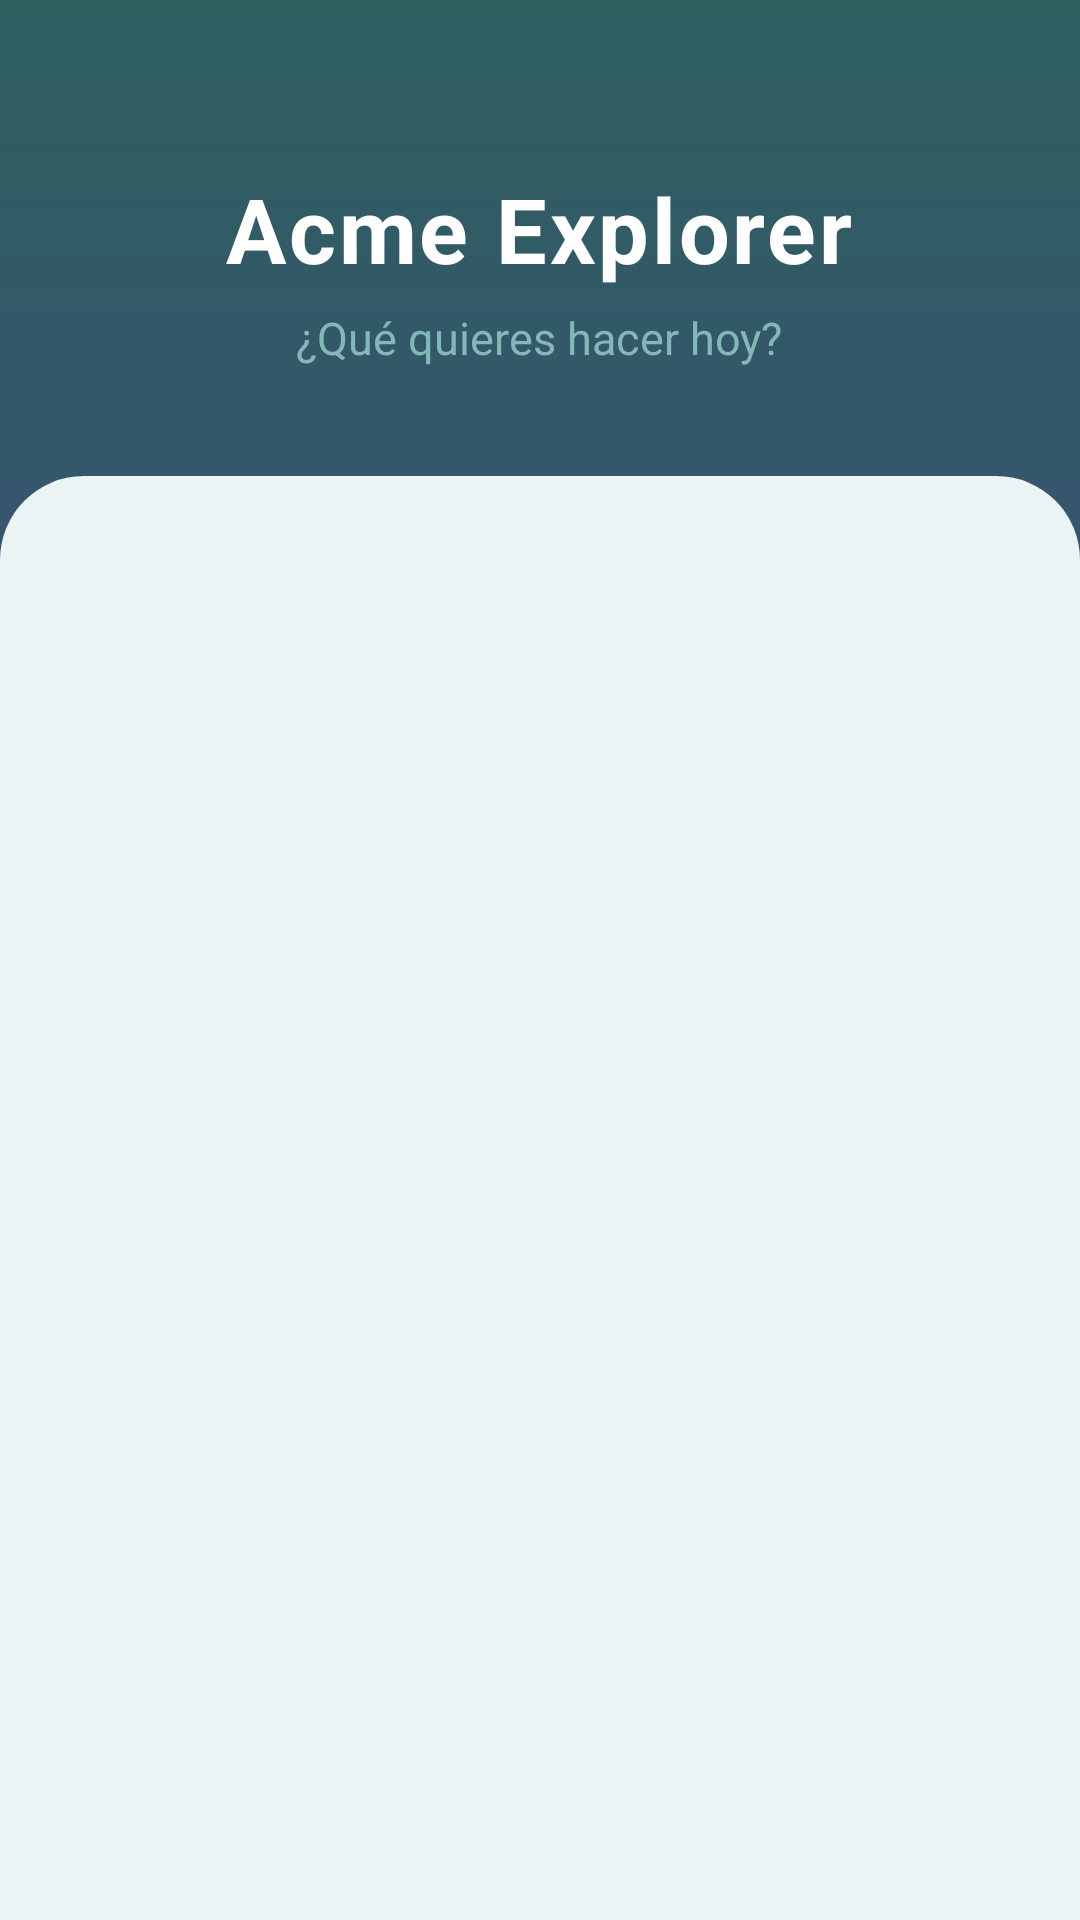

Here is an Android app screen rendered from its layout file. Give the layout XML and the strings, colors and styles it references.
<!-- AndroidManifest.xml: application theme Theme.AplicacionViajes -->
<!-- res/layout/activity_selector.xml -->
<?xml version="1.0" encoding="utf-8"?>
<LinearLayout xmlns:android="http://schemas.android.com/apk/res/android"
    android:layout_width="match_parent"
    android:layout_height="match_parent"
    android:orientation="vertical"
    android:background="@drawable/bg_selector">

    
    <FrameLayout
        android:layout_width="match_parent"
        android:layout_height="wrap_content">

        <LinearLayout
            android:layout_width="match_parent"
            android:layout_height="wrap_content"
            android:orientation="vertical"
            android:gravity="center_horizontal"
            android:paddingTop="56dp"
            android:paddingBottom="36dp"
            android:paddingStart="24dp"
            android:paddingEnd="24dp">

            <TextView
                android:layout_width="wrap_content"
                android:layout_height="wrap_content"
                android:text="Acme Explorer"
                android:textSize="30sp"
                android:textStyle="bold"
                android:textColor="@color/white"
                android:letterSpacing="0.03" />

            <TextView
                android:layout_width="wrap_content"
                android:layout_height="wrap_content"
                android:layout_marginTop="6dp"
                android:text="¿Qué quieres hacer hoy?"
                android:textSize="15sp"
                android:textColor="@color/teal_300" />

        </LinearLayout>

        <ImageView
            android:id="@+id/btnProfile"
            android:layout_width="44dp"
            android:layout_height="44dp"
            android:layout_gravity="top|end"
            android:layout_marginTop="28dp"
            android:layout_marginEnd="16dp"
            android:src="@drawable/ic_person"
            android:background="@drawable/bg_circle_photo"
            android:padding="3dp"
            android:scaleType="centerCrop"
            android:contentDescription="Mi perfil"
            android:clickable="true"
            android:focusable="true" />

    </FrameLayout>

    
    <LinearLayout
        android:layout_width="match_parent"
        android:layout_height="match_parent"
        android:orientation="vertical"
        android:background="@drawable/bg_bottom_sheet"
        android:paddingTop="32dp"
        android:paddingStart="20dp"
        android:paddingEnd="20dp"
        android:paddingBottom="24dp">

        <ListView
            android:id="@+id/lvMenu"
            android:layout_width="match_parent"
            android:layout_height="wrap_content"
            android:divider="@null"
            android:dividerHeight="0dp" />

        <FrameLayout
            android:id="@+id/loadingOverlay"
            android:layout_width="match_parent"
            android:layout_height="80dp"
            android:visibility="gone"
            android:gravity="center">

            <com.google.android.material.progressindicator.CircularProgressIndicator
                android:layout_width="wrap_content"
                android:layout_height="wrap_content"
                android:layout_gravity="center"
                android:indeterminate="true" />

        </FrameLayout>

    </LinearLayout>

</LinearLayout>
<!-- resources referenced by this layout -->
<resources>
  <color name="teal_300">#84B8B8</color>
  <color name="white">#FFFFFFFF</color>
  <!-- drawable bg_bottom_sheet (drawable) -->
  <?xml version="1.0" encoding="utf-8"?>
  <shape xmlns:android="http://schemas.android.com/apk/res/android">
      <corners android:topLeftRadius="28dp" android:topRightRadius="28dp" />
      <solid android:color="#EAF4F4" />
  </shape>
  <!-- drawable bg_selector (drawable) -->
  <?xml version="1.0" encoding="utf-8"?>
  <shape xmlns:android="http://schemas.android.com/apk/res/android">
      <gradient
          android:angle="160"
          android:startColor="#2D5F5F"
          android:centerColor="#3D4E78"
          android:endColor="#4A3F70"
          android:type="linear" />
  </shape>
  <style name="Theme.AplicacionViajes" parent="Base.Theme.AplicacionViajes" />
  <style name="Base.Theme.AplicacionViajes" parent="Theme.Material3.DayNight.NoActionBar">
          <item name="colorPrimary">@color/teal_500</item>
          <item name="colorOnPrimary">@color/white</item>
          <item name="colorPrimaryContainer">@color/teal_100</item>
          <item name="colorOnPrimaryContainer">@color/teal_900</item>
          <item name="colorSecondary">@color/purple_500</item>
          <item name="colorOnSecondary">@color/white</item>
          <item name="colorSecondaryContainer">@color/purple_100</item>
          <item name="colorOnSecondaryContainer">@color/purple_900</item>
          <item name="android:colorBackground">@color/teal_50</item>
          <item name="colorSurface">@color/white</item>
          <item name="colorOnSurface">@color/teal_900</item>
          <item name="colorSurfaceVariant">@color/teal_100</item>
          <item name="colorOnSurfaceVariant">#4E6E6E</item>
          <item name="colorOutline">@color/teal_300</item>
      </style>
  <color name="teal_500">#4E8585</color>
  <color name="teal_100">#C4E0E0</color>
  <color name="teal_900">#1A3D3D</color>
  <color name="purple_500">#6B5F91</color>
  <color name="purple_100">#DCCEF8</color>
  <color name="purple_900">#2E2350</color>
  <color name="teal_50">#EAF4F4</color>
</resources>
